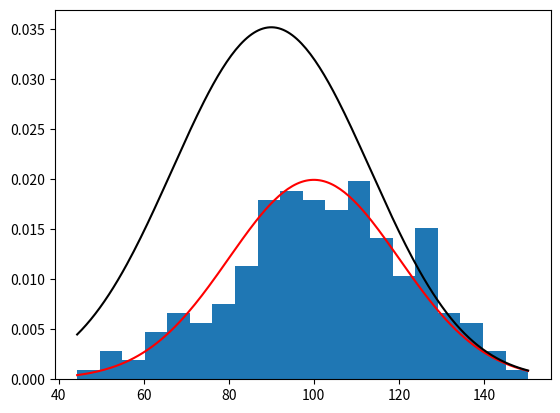

This figure's Python source:
import math
import numpy as np
import matplotlib.pyplot as plt


def normal_random_number(mean, deviation):
    return mean + deviation * np.random.randn()

rnn = []
mean = 100
standard_deviation = 20

for i in range(200):
    x = normal_random_number(mean, standard_deviation)
    rnn.append(x)

plt.hist(rnn, bins=20, density=True)

x = np.linspace(min(rnn), max(rnn), 200)
unimodal_curve = (1 / (standard_deviation * np.sqrt(2 * np.pi))) * np.exp(
    -((x - mean) ** 2) / (2 * standard_deviation ** 2))

# Plot the multimodal density curves
mean2 = 80
standard_deviation2 = 20
multimodal_curve = (1 / (standard_deviation * np.sqrt(2 * np.pi))) * np.exp(
    -((x - mean) ** 2) / (2 * standard_deviation ** 2)) + (1 / (standard_deviation2 * np.sqrt(2 * np.pi))) * np.exp(
    -((x - mean2) ** 2) / (2 * standard_deviation2 ** 2))

plt.plot(x, unimodal_curve, label='Unimodal', color='red')
plt.plot(x, multimodal_curve, label='Multimodal', color='black')
plt.show()